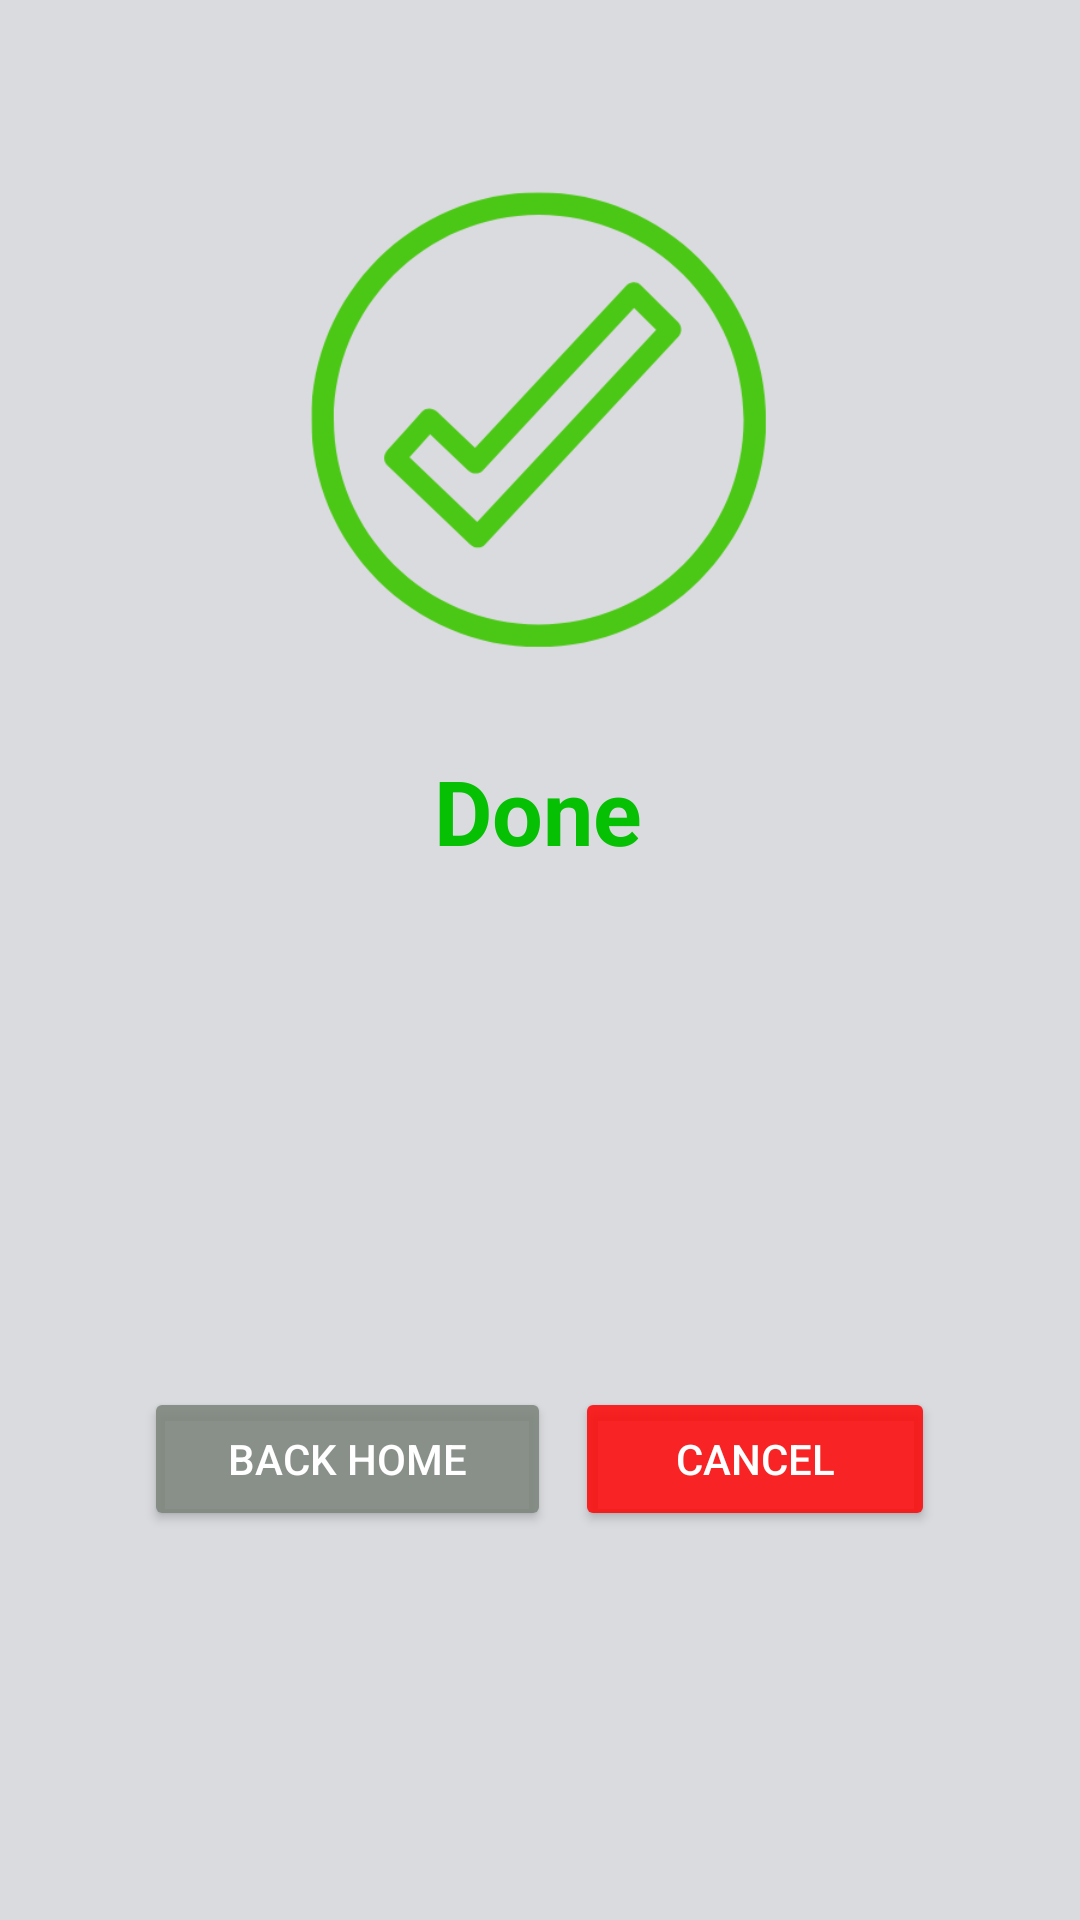

This screen was rendered from an Android layout file. Write that file and the resources it references.
<!-- AndroidManifest.xml: application theme Theme.Diamon -->
<!-- res/layout/success_pop.xml -->
<?xml version="1.0" encoding="utf-8"?>
<androidx.constraintlayout.widget.ConstraintLayout
    xmlns:android="http://schemas.android.com/apk/res/android"
    xmlns:app="http://schemas.android.com/apk/res-auto"
    xmlns:tools="http://schemas.android.com/tools"
    android:layout_width="match_parent"
    android:background="#DADBDF"
    android:layout_height="wrap_content">


    <ImageView
        android:id="@+id/imageView2"
        android:layout_width="200dp"
        android:layout_height="200dp"
        android:layout_gravity="center"
        android:layout_marginTop="40dp"
        app:layout_constraintEnd_toEndOf="parent"
        app:layout_constraintHorizontal_bias="0.497"
        app:layout_constraintStart_toStartOf="parent"
        app:layout_constraintTop_toTopOf="parent"
        app:srcCompat="@drawable/ic_sucess" />

    <TextView
        android:id="@+id/txt"
        android:layout_width="wrap_content"
        android:layout_height="wrap_content"
        android:text="Done"
        android:textColor="@color/vert1"
        android:textSize="30dp"
        android:textStyle="bold"
        android:layout_marginTop="10dp"
        app:layout_constraintEnd_toEndOf="parent"
        app:layout_constraintHorizontal_bias="0.498"
        app:layout_constraintStart_toStartOf="parent"
        app:layout_constraintTop_toBottomOf="@+id/imageView2"
        />

    <LinearLayout
        android:layout_width="match_parent"
        android:layout_height="wrap_content"
        android:gravity="center"
        android:orientation="horizontal"
        android:weightSum="5"
        android:layout_marginTop="20dp"
        android:layout_marginBottom="15dp"
        app:layout_constraintBottom_toBottomOf="parent"
        app:layout_constraintTop_toBottomOf="@+id/txt"
        app:layout_constraintVertical_bias="0.57"
       >

        <Button
            android:id="@+id/hom"
            android:layout_width="wrap_content"
            android:layout_height="wrap_content"
            android:layout_marginRight="4dp"
            android:layout_weight="1"
            android:text="Back Home"
            android:textColor="@color/white"
            app:backgroundTint="#DD7C857C" />

        <Button
            android:id="@+id/canc"
            android:layout_width="wrap_content"
            android:layout_height="wrap_content"
            android:layout_marginLeft="4dp"
            android:layout_weight="1"
            android:text="Cancel"
            android:textColor="@color/white"
            app:backgroundTint="#DDFD0808" />

    </LinearLayout>
</androidx.constraintlayout.widget.ConstraintLayout>
<!-- resources referenced by this layout -->
<resources>
  <color name="vert1">#05C003</color>
  <color name="white">#FFFFFFFF</color>
  <!-- drawable ic_sucess: png bitmap (drawable, 25512 bytes) -->
  <style name="Theme.Diamon" parent="Theme.MaterialComponents.DayNight.NoActionBar">
          
          <item name="colorPrimary">#F2F2F2</item>
          <item name="colorPrimaryVariant">#F2F2F2</item>
          <item name="colorOnPrimary">@color/white</item>
          
          <item name="colorSecondary">@color/teal_200</item>
          <item name="colorSecondaryVariant">@color/teal_700</item>
          <item name="colorOnSecondary">@color/black</item>
          
          <item name="android:statusBarColor" tools:targetApi="l">?attr/colorPrimaryVariant</item>
          
      </style>
  <color name="teal_200">#FF03DAC5</color>
  <color name="teal_700">#FF018786</color>
  <color name="black">#FF000000</color>
</resources>
